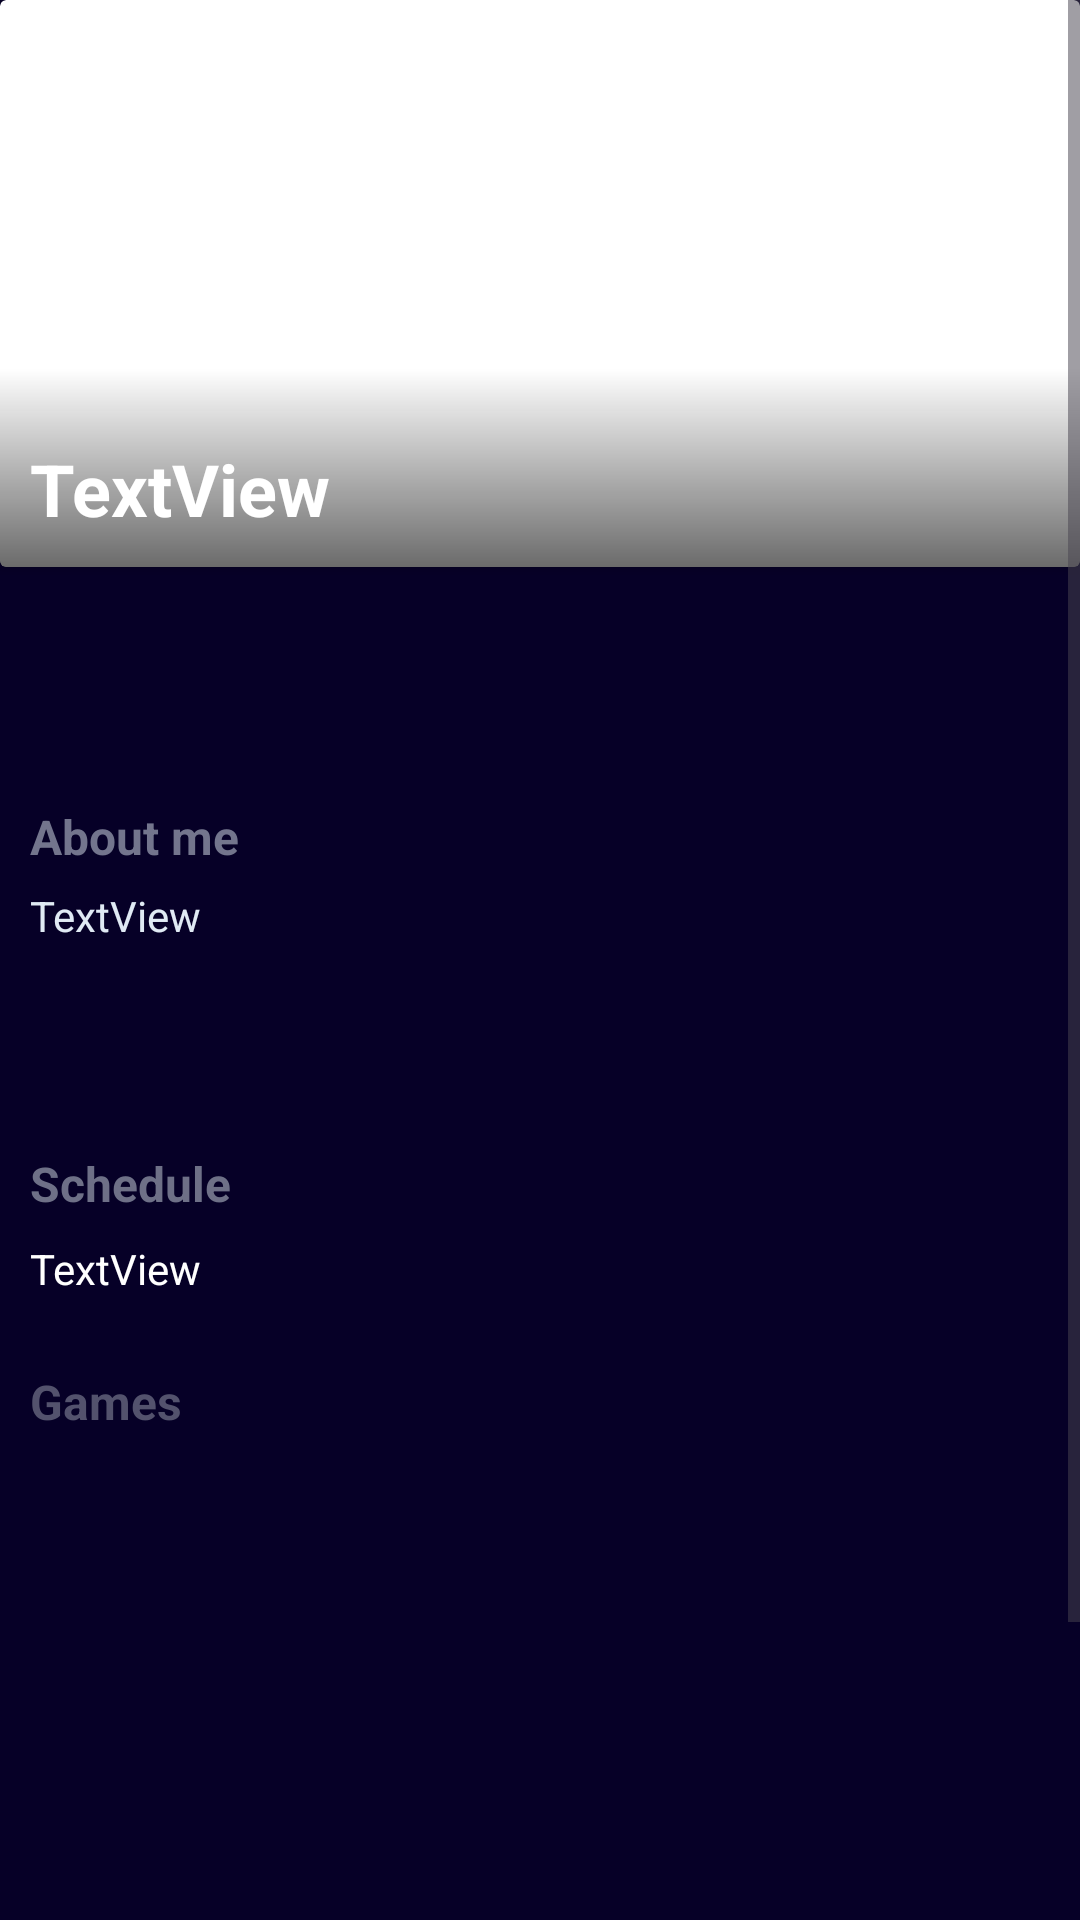

Produce the Android XML layout that renders to this screen, including the resource entries it uses.
<!-- AndroidManifest.xml: application theme Theme.GameConnect -->
<!-- res/layout/activity_view_profile.xml -->
<?xml version="1.0" encoding="utf-8"?>
<ScrollView
    xmlns:android="http://schemas.android.com/apk/res/android"
    xmlns:app="http://schemas.android.com/apk/res-auto"
    xmlns:tools="http://schemas.android.com/tools"
    android:id="@+id/main"
    android:layout_width="match_parent"
    android:layout_height="match_parent"
    android:background="#060027"
    tools:context=".ViewProfileActivity">

    <LinearLayout
        android:layout_width="match_parent"
        android:layout_height="wrap_content"
        android:orientation="vertical">

        <androidx.cardview.widget.CardView
            android:id="@+id/cardView"
            android:layout_width="match_parent"
            android:layout_height="189dp"
            app:layout_constraintEnd_toEndOf="parent"
            app:layout_constraintStart_toStartOf="parent"
            app:layout_constraintTop_toTopOf="parent">

            <ImageView
                android:id="@+id/imageView4"
                android:layout_width="match_parent"
                android:layout_height="match_parent"
                android:scaleType="centerCrop"
                tools:srcCompat="@tools:sample/avatars" />

            <TextView
                android:id="@+id/usernameLabel"
                android:layout_width="match_parent"
                android:layout_height="match_parent"
                android:background="@drawable/text_gradient"
                android:gravity="bottom"
                android:paddingLeft="10dp"
                android:paddingBottom="10dp"
                android:text="TextView"
                android:textAlignment="textStart"
                android:textColor="#FFFFFF"
                android:textSize="24sp"
                android:textStyle="bold" />
        </androidx.cardview.widget.CardView>

        <androidx.recyclerview.widget.RecyclerView
            android:id="@+id/platforms"
            android:layout_width="match_parent"
            android:layout_height="52dp"
            android:paddingLeft="10dp"
            android:paddingTop="10dp" />

        <TextView
            android:id="@+id/textView15"
            android:layout_width="109dp"
            android:layout_height="wrap_content"
            android:layout_marginTop="27dp"
            android:paddingLeft="10dp"
            android:text="About me"
            android:textColor="#73758D"
            android:textSize="16sp"
            android:textStyle="bold"
            app:layout_constraintEnd_toEndOf="parent"
            app:layout_constraintHorizontal_bias="0.07"
            app:layout_constraintStart_toStartOf="parent"
            app:layout_constraintTop_toBottomOf="@+id/platformLabel" />

        <TextView
            android:id="@+id/aboutmeLabel"
            android:layout_width="match_parent"
            android:layout_height="80dp"
            android:layout_marginTop="6dp"
            android:paddingLeft="10dp"
            android:text="TextView"
            android:textColor="#E0EAF4"
            app:layout_constraintStart_toStartOf="@+id/textView15"
            app:layout_constraintTop_toBottomOf="@+id/textView15" />

        <TextView
            android:id="@+id/textView19"
            android:layout_width="99dp"
            android:layout_height="wrap_content"
            android:layout_marginTop="8dp"
            android:paddingLeft="10dp"
            android:text="Schedule"
            android:textColor="#6E7087"
            android:textSize="16sp"
            android:textStyle="bold"
            app:layout_constraintEnd_toEndOf="parent"
            app:layout_constraintHorizontal_bias="0.07"
            app:layout_constraintStart_toStartOf="parent"
            app:layout_constraintTop_toBottomOf="@+id/aboutmeLabel" />

        <TextView
            android:id="@+id/scheduleLabel"
            android:layout_width="256dp"
            android:layout_height="27dp"
            android:layout_marginTop="8dp"
            android:paddingLeft="10dp"
            android:text="TextView"
            android:textColor="#FFFFFF"
            app:layout_constraintStart_toStartOf="@+id/textView19"
            app:layout_constraintTop_toBottomOf="@+id/textView19" />

        <TextView
            android:id="@+id/textView22"
            android:layout_width="109dp"
            android:layout_height="wrap_content"
            android:layout_marginTop="16dp"
            android:paddingLeft="10dp"
            android:text="Games"
            android:textColor="#53526D"
            android:textSize="16sp"
            android:textStyle="bold"
            app:layout_constraintStart_toStartOf="@+id/lookingForLabel"
            app:layout_constraintTop_toBottomOf="@+id/lookingForLabel" />

        <androidx.recyclerview.widget.RecyclerView
            android:id="@+id/games"
            android:layout_width="match_parent"
            android:layout_height="170dp"
            android:paddingLeft="10dp"
            android:paddingTop="10dp" />

        <TextView
            android:id="@+id/textView23"
            android:layout_width="wrap_content"
            android:layout_height="wrap_content"
            android:layout_marginTop="16dp"
            android:paddingLeft="10dp"
            android:text="Genres"
            android:textColor="#51516D"
            android:textSize="16sp"
            android:textStyle="bold"
            app:layout_constraintStart_toStartOf="@+id/textView22"
            app:layout_constraintTop_toBottomOf="@+id/horizontalScrollView" />

    <LinearLayout
        android:layout_width="409dp"
        android:layout_height="72dp"
        android:orientation="horizontal"
        tools:layout_editor_absoluteX="1dp"
        tools:layout_editor_absoluteY="773dp">

        <androidx.recyclerview.widget.RecyclerView
            android:id="@+id/genres"
            android:layout_width="match_parent"
            android:layout_height="match_parent"
            android:paddingLeft="10dp"
            android:paddingTop="10dp" />
    </LinearLayout>

    </LinearLayout>

</ScrollView>
<!-- resources referenced by this layout -->
<resources>
  <!-- drawable text_gradient (drawable) -->
  <?xml version="1.0" encoding="utf-8"?>
  <shape xmlns:android="http://schemas.android.com/apk/res/android" android:shape="rectangle" >
  
      <gradient
          android:angle="90"
          android:centerX="35%"
          android:centerColor="#00ffffff"
          android:startColor="#96040404"
          android:endColor="#002f6699"
          android:type="linear"
          />
      <padding
          android:left="0dp"
          android:top="0dp"
          android:right="0dp"
          android:bottom="0dp"
          />
  </shape>
  <style name="Theme.GameConnect" parent="Base.Theme.GameConnect" />
  <style name="Base.Theme.GameConnect" parent="Theme.Material3.DayNight.NoActionBar">
          
          
      </style>
</resources>
